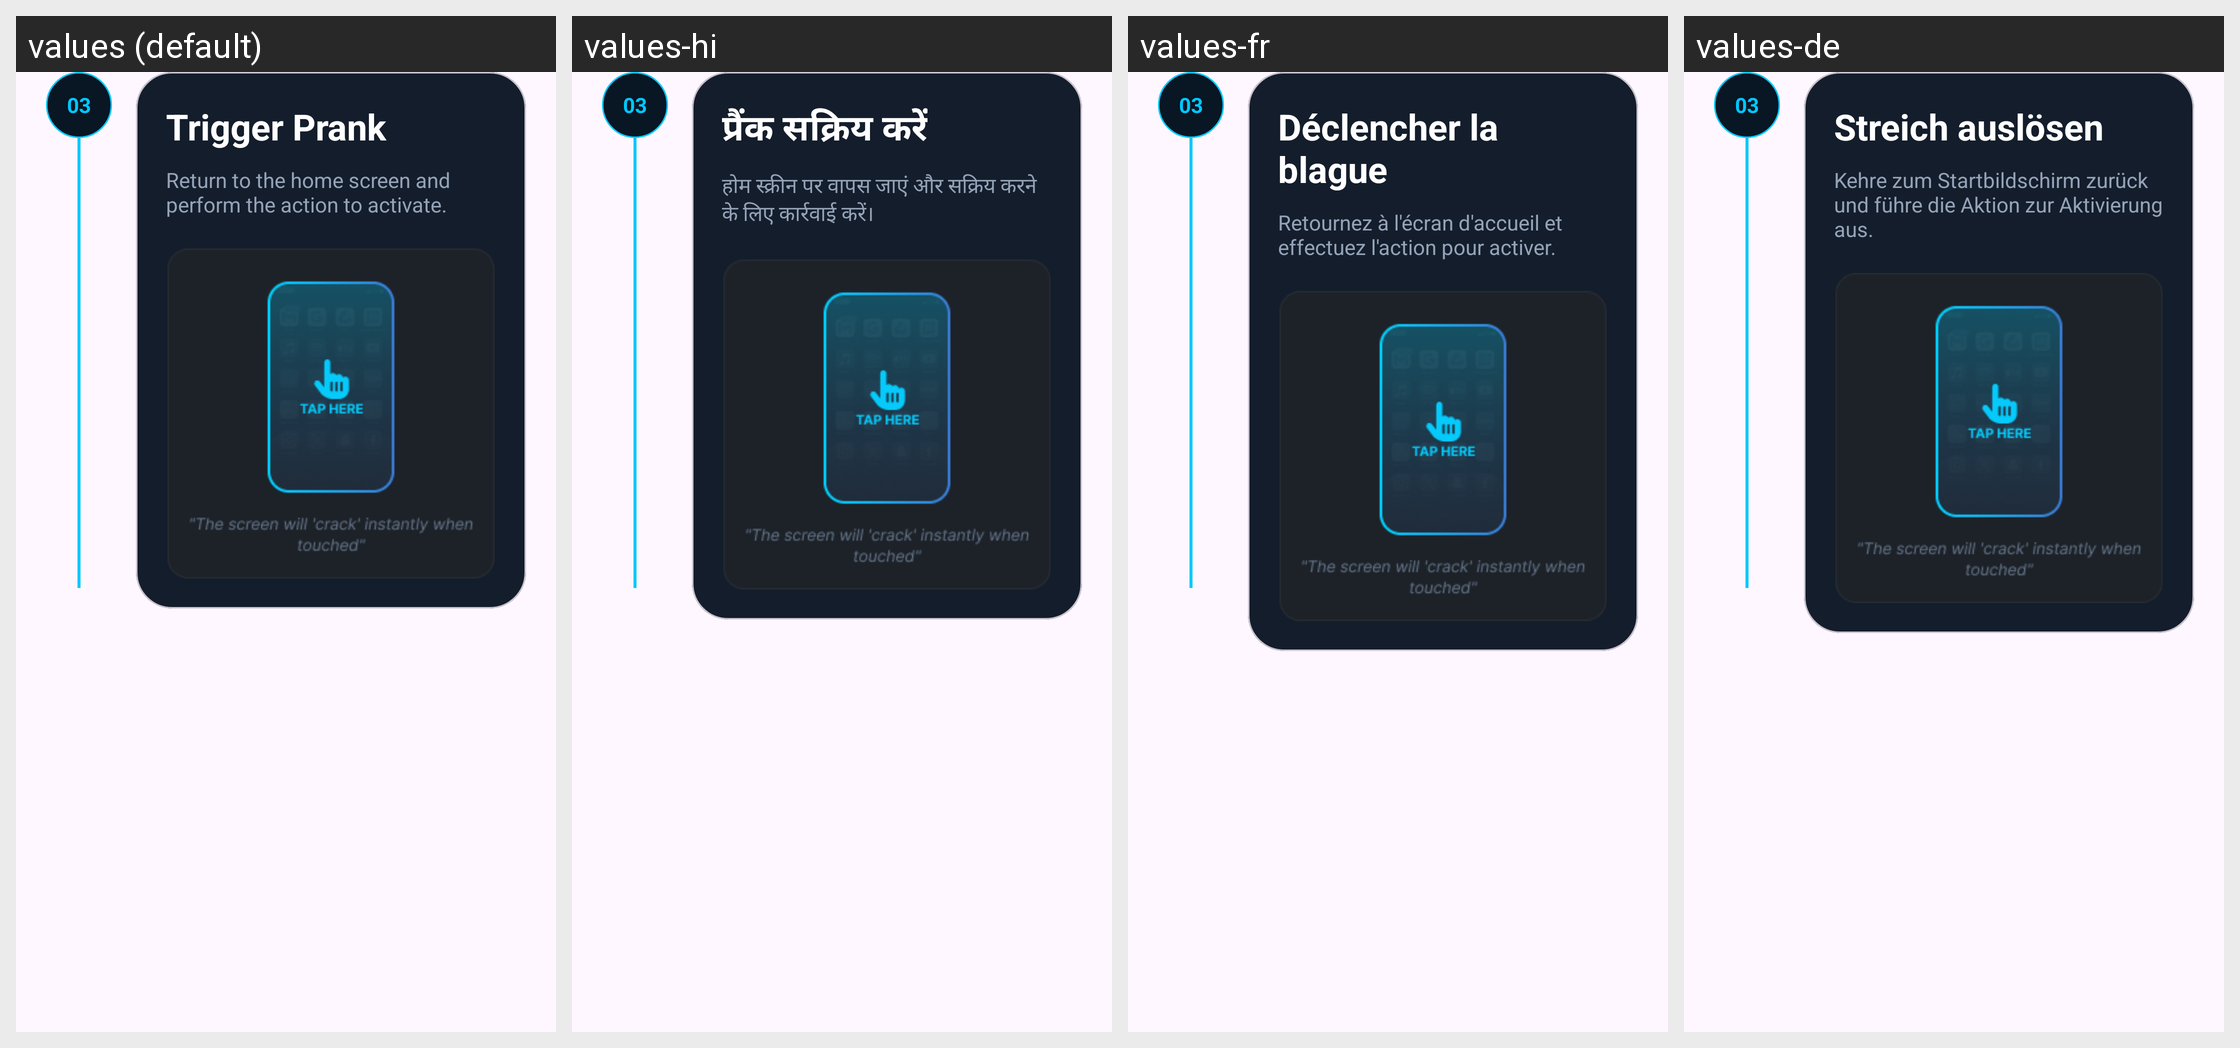

Translations of the strings shown on this Android screen, per locale in the grid:
Android screen res/layout/layout_step_03.xml rendered under 4 locales, left to right: values (default), values-hi, values-fr, values-de. Device: Nexus 5 (rendered at 1080×1920; each locale shown at half size, 540×960, under a caption strip naming it); theme Theme.BROKENSCREENPRANK.
Other locales in the repository, not shown: values-es, values-it.
Strings drawn on this screen, with the default value and each locale's value (text and hints the layout hard-codes, and strings that could not be matched under every locale, appear in the picture but are not listed):

trigger_prank
  values: Trigger Prank
  values-hi: प्रैंक सक्रिय करें
  values-fr: Déclencher la blague
  values-de: Streich auslösen

return_to_the_home_screen_and_perform_the_action_to_activate
  values: Return to the home screen and perform the action to activate.
  values-hi: होम स्क्रीन पर वापस जाएं और सक्रिय करने के लिए कार्रवाई करें।
  values-fr: Retournez à l'écran d'accueil et effectuez l'action pour activer.
  values-de: Kehre zum Startbildschirm zurück und führe die Aktion zur Aktivierung aus.
